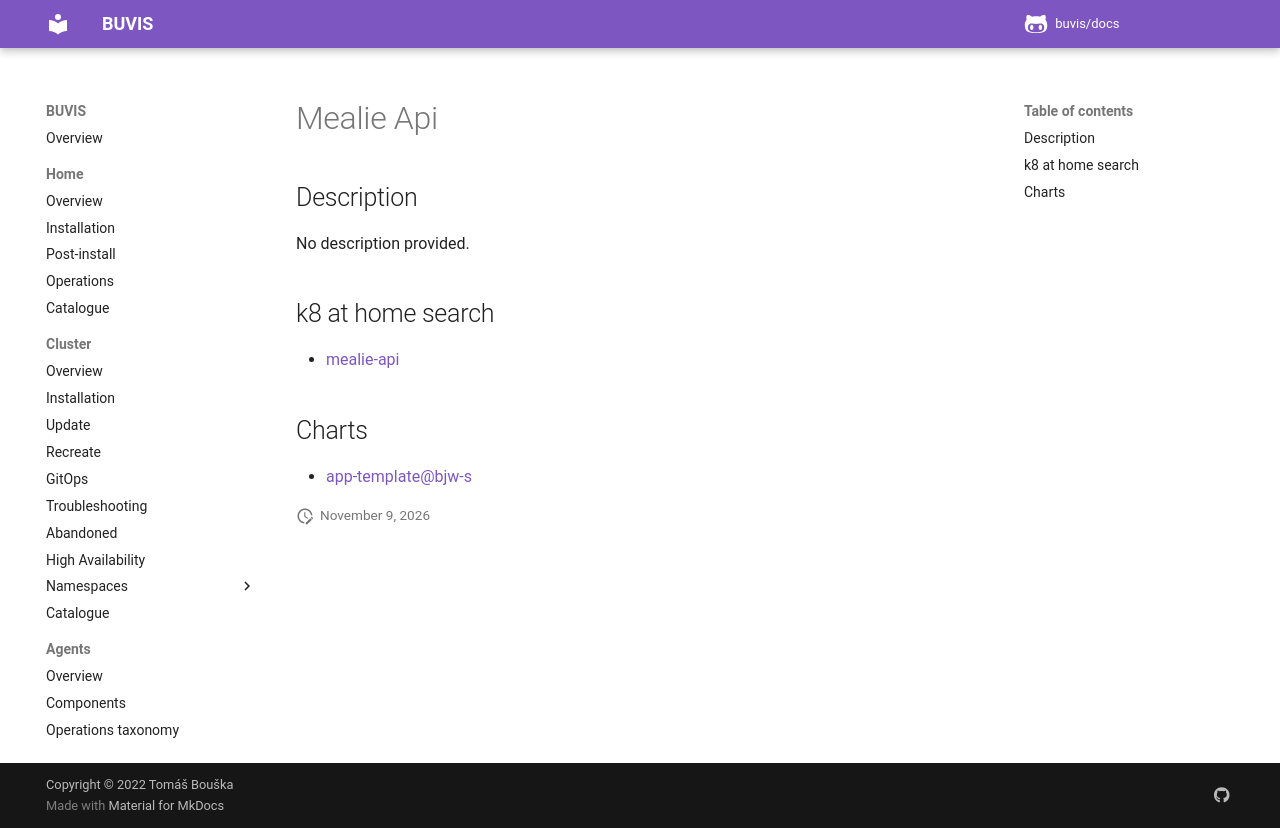

repository: buvis/docs · page: cluster/catalogue/mealie-api/index.html · generator: mkdocs

# Mealie Api

## Description

No description provided.

## k8 at home search

- [mealie-api](https://nanne.dev/k8s-at-home-search/#/mealie-api)

## Charts

- [app-template@bjw-s](https://bjw-s.github.io/helm-charts/)
